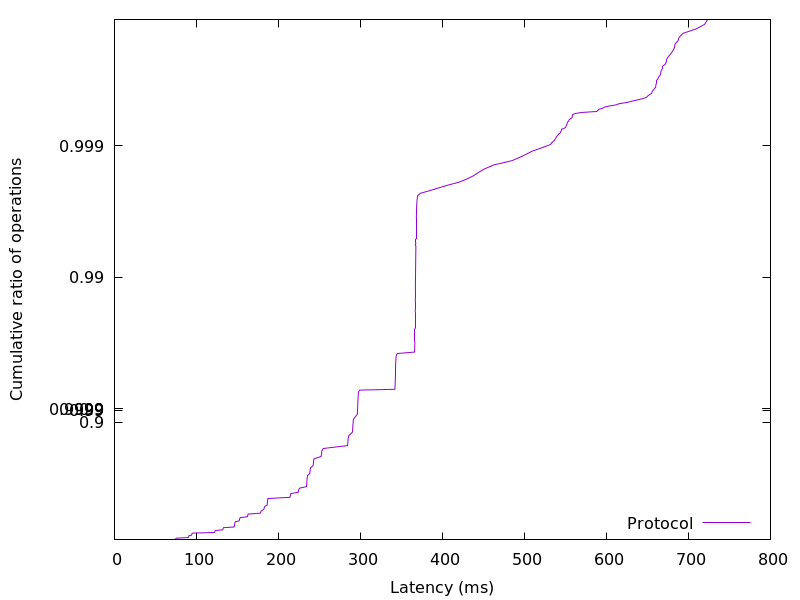

Data behind this chart, as committed beside it:
74.185216, 0.01
74.45, 0.02
74.74, 0.03
75.47, 0.04
90.1, 0.05
90.37, 0.06
90.62, 0.07
91.05, 0.08
94.02, 0.09
94.31, 0.1
94.53, 0.11
94.84, 0.12
121.8, 0.13
122.3, 0.14
122.6, 0.15
123.1, 0.16
132.1, 0.17
132.4, 0.18
132.6, 0.19
132.9, 0.2
145.8, 0.21
146.1, 0.22
146.3, 0.23
146.5, 0.24
146.6, 0.25
146.8, 0.26
147, 0.27
147.5, 0.28
152, 0.29
152.3, 0.3
152.5, 0.31
152.8, 0.32
153.5, 0.33
162.2, 0.34
162.5, 0.35
162.7, 0.36
163.1, 0.37
178.1, 0.38
178.4, 0.39
178.7, 0.4
180, 0.41
182.3, 0.42
182.5, 0.43
182.8, 0.44
183.5, 0.45
186.1, 0.46
186.3, 0.47
186.4, 0.48
186.6, 0.49
186.7, 0.5
186.9, 0.51
187.2, 0.52
214, 0.53
214.4, 0.54
214.6, 0.55
215.1, 0.56
224.2, 0.57
224.5, 0.58
224.8, 0.59
226, 0.6
234.2, 0.61
... 298 more rows
